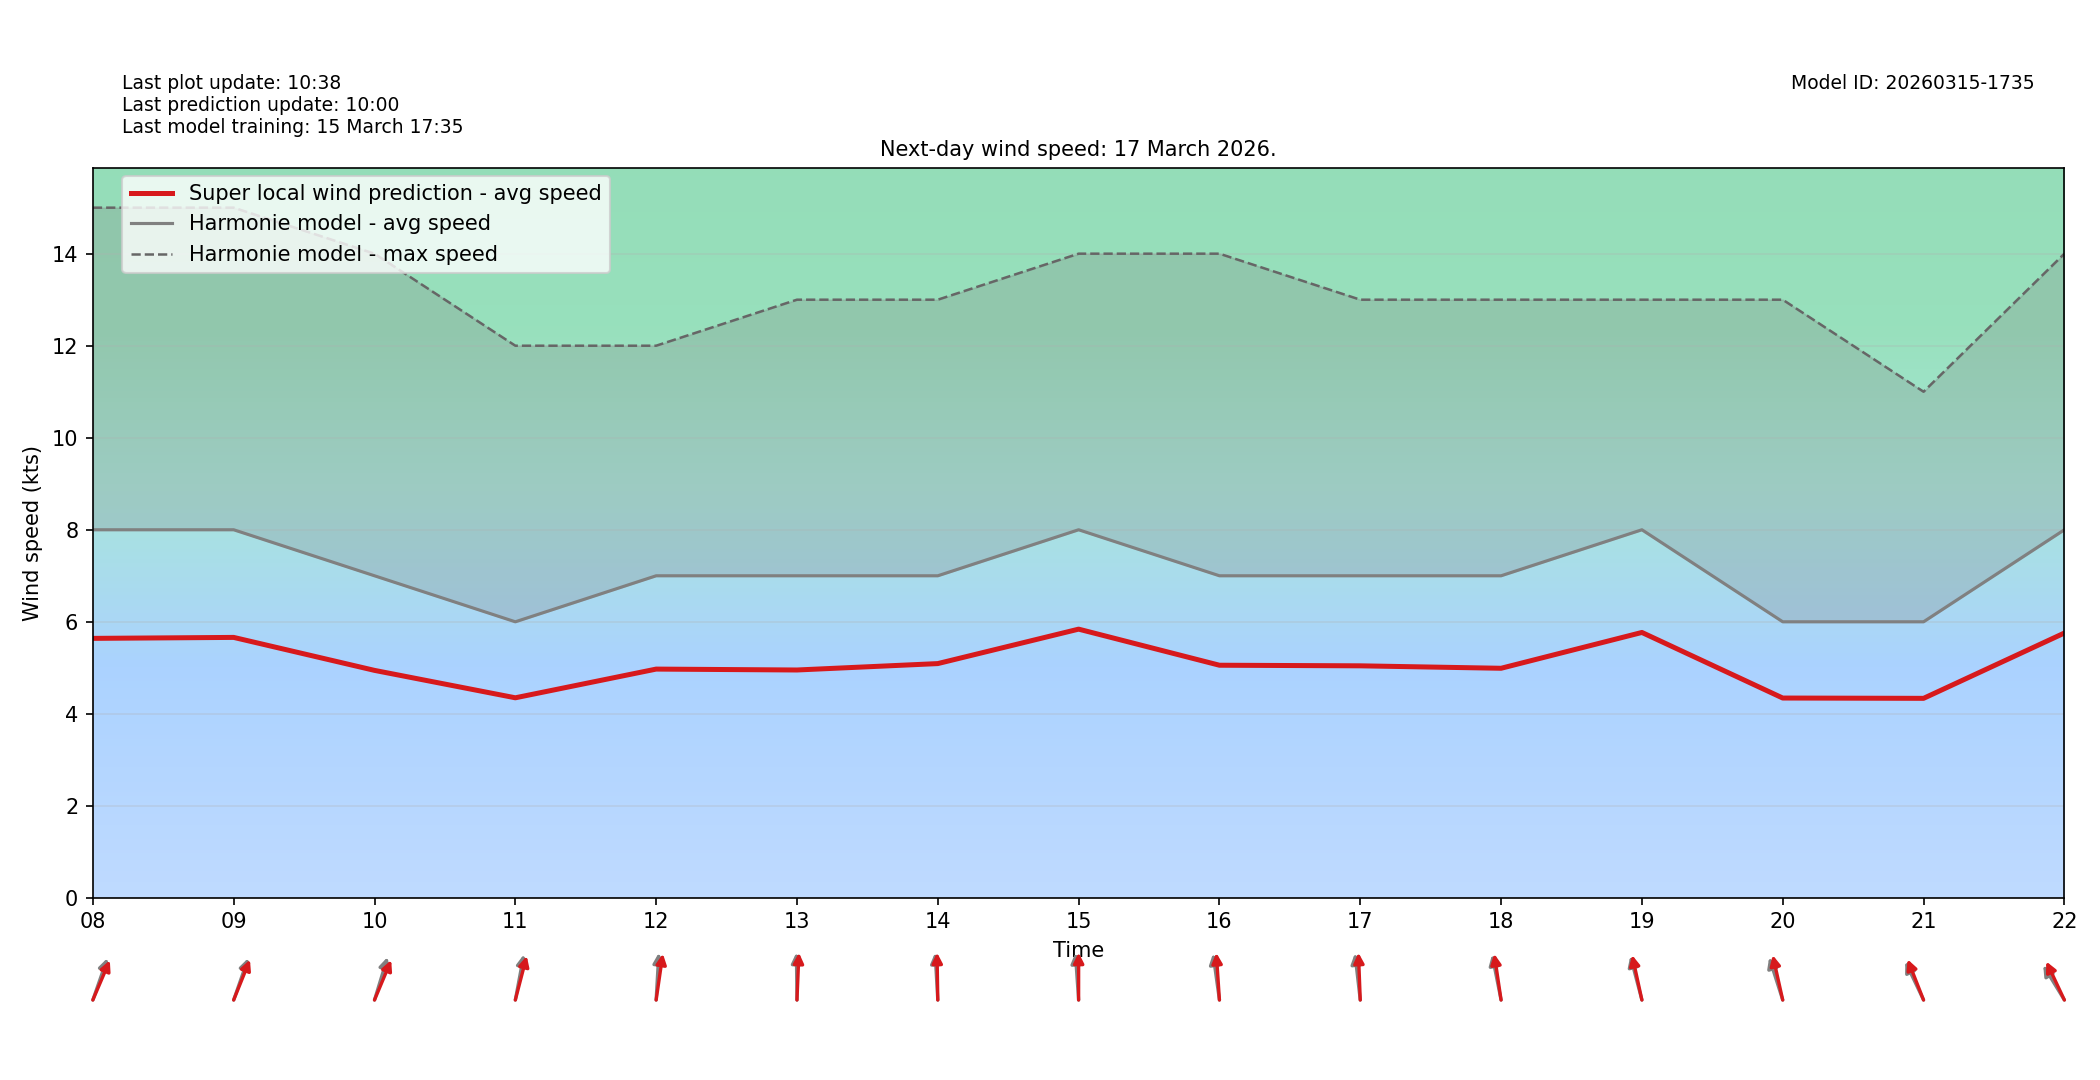

The file beside this chart, header and first rows:
target_time_utc, hour_utc, forecast_wind_speed, lstm_pred_wind_speed, delta_speed_lstm_minus_forecast, forecast_wind_dir_deg, lstm_pred_wind_dir_deg, delta_dir_lstm_minus_forecast
2026-03-17T00:00:00Z, 00, 7.0, 4.937, -2.063, 207.0, 213, 5.988
2026-03-17T01:00:00Z, 01, 7.0, 4.909, -2.091, 211.0, 215.6, 4.633
2026-03-17T02:00:00Z, 02, 7.0, 4.921, -2.079, 217.0, 221.6, 4.581
2026-03-17T03:00:00Z, 03, 9.0, 6.293, -2.707, 223.0, 227.8, 4.798
2026-03-17T04:00:00Z, 04, 9.0, 6.441, -2.559, 227.0, 231.9, 4.899
2026-03-17T05:00:00Z, 05, 10.0, 7.072, -2.928, 231.0, 235.1, 4.083
2026-03-17T06:00:00Z, 06, 8.0, 5.702, -2.298, 220.0, 226, 6.022
2026-03-17T07:00:00Z, 07, 8.0, 5.596, -2.404, 215.0, 218.6, 3.564
2026-03-17T08:00:00Z, 08, 8.0, 5.639, -2.361, 208.0, 213.2, 5.176
2026-03-17T09:00:00Z, 09, 8.0, 5.661, -2.339, 208.0, 211.7, 3.687
2026-03-17T10:00:00Z, 10, 7.0, 4.944, -2.056, 205.0, 212.7, 7.65
2026-03-17T11:00:00Z, 11, 6.0, 4.348, -1.652, 196.0, 201.7, 5.693
2026-03-17T12:00:00Z, 12, 7.0, 4.972, -2.028, 185.0, 192.6, 7.572
2026-03-17T13:00:00Z, 13, 7.0, 4.952, -2.048, 179.0, 183.7, 4.665
2026-03-17T14:00:00Z, 14, 7.0, 5.092, -1.908, 175.0, 178.6, 3.629
2026-03-17T15:00:00Z, 15, 8.0, 5.84, -2.16, 174.0, 180.1, 6.066
2026-03-17T16:00:00Z, 16, 7.0, 5.056, -1.944, 168.0, 174.2, 6.187
2026-03-17T17:00:00Z, 17, 7.0, 5.043, -1.957, 170.0, 176.6, 6.622
2026-03-17T18:00:00Z, 18, 7.0, 4.99, -2.01, 163.0, 167.2, 4.19
2026-03-17T19:00:00Z, 19, 8.0, 5.768, -2.232, 158.0, 161.6, 3.563
2026-03-17T20:00:00Z, 20, 6.0, 4.343, -1.657, 154.0, 161.1, 7.145
2026-03-17T21:00:00Z, 21, 6.0, 4.336, -1.664, 144.0, 149, 4.999
2026-03-17T22:00:00Z, 22, 8.0, 5.756, -2.244, 137.0, 144.3, 7.269
2026-03-17T23:00:00Z, 23, 7.0, 5.018, -1.982, 137.0, 142.5, 5.482
